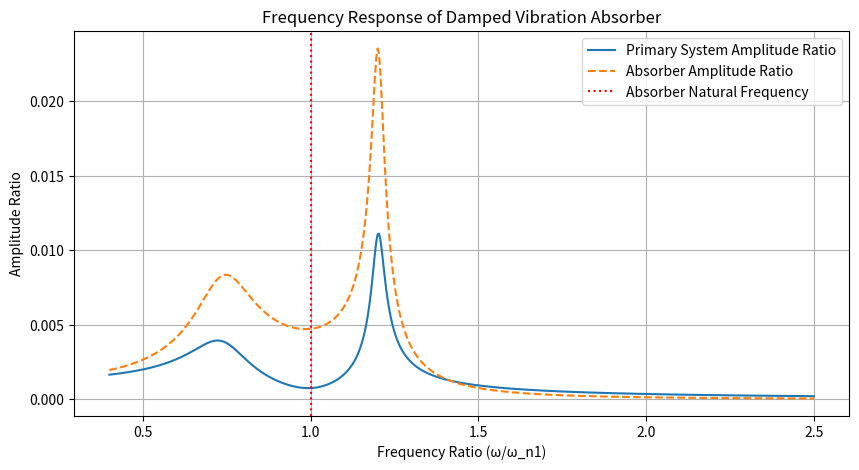
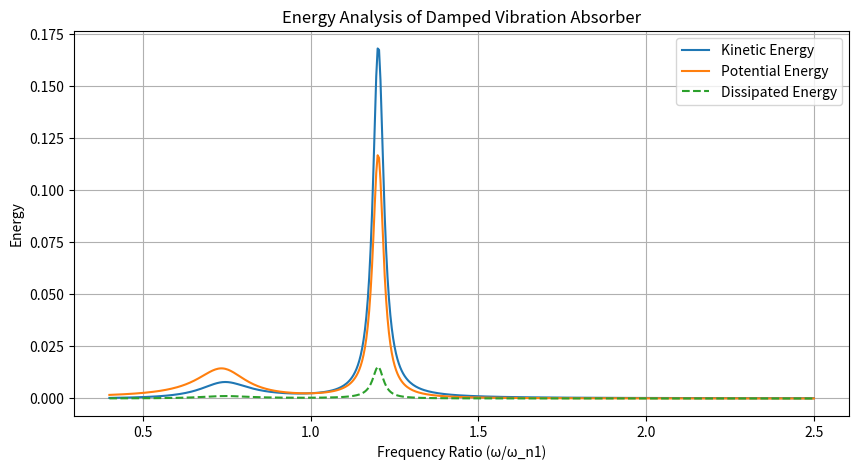

Generate these figures, in order, with matplotlib:
import numpy as np
import matplotlib.pyplot as plt
from scipy.linalg import solve

# System parameters (user-defined)
m1 = 1.0      # Primary mass (kg)
k1 = 1000.0   # Primary stiffness (N/m)
c1 = 2.0      # Primary damping (Ns/m)

m2 = 0.2      # Absorber mass (kg) (Increased for better peak visibility)
k2 = 200.0    # Absorber stiffness (N/m) (Adjusted for tuning)
c2 = 1.0      # Absorber damping (Ns/m) (Reduced to maintain sharp peaks)

# Natural frequencies
omega_n1 = np.sqrt(k1 / m1)
omega_n2 = np.sqrt(k2 / m2)

# Frequency range as a ratio of primary natural frequency
r_values = np.linspace(0.4, 2.5, 500)
frequencies = r_values * omega_n1

# Arrays to store results
X1_vals = []  # Amplitude ratio of primary system
X2_vals = []  # Amplitude ratio of absorber
KE_vals = []  # Kinetic energy stored
PE_vals = []  # Potential energy stored
Dissipation_vals = []  # Energy dissipated

# Loop over frequency range
for omega in frequencies:
    # Dynamic stiffness matrix
    A = np.array([[k1 - m1 * omega**2 + 1j * c1 * omega, -k2 + 1j * c2 * omega],
                  [-k2 + 1j * c2 * omega, k2 - m2 * omega**2 + 1j * c2 * omega]])
    
    F = np.array([1.0, 0.0])  # Force applied to primary mass only
    X = solve(A, F)  # Solve for displacements
    
    X1, X2 = X[0], X[1]
    
    # Compute energy terms
    KE1 = 0.5 * m1 * (omega**2) * np.abs(X1)**2
    KE2 = 0.5 * m2 * (omega**2) * np.abs(X2)**2
    PE1 = 0.5 * k1 * np.abs(X1)**2
    PE2 = 0.5 * k2 * np.abs(X2)**2
    Dissipation = 0.5 * (c1 * omega * np.abs(X1)**2 + c2 * omega * np.abs(X2)**2)
    
    # Store values
    X1_vals.append(np.abs(X1))
    X2_vals.append(np.abs(X2))
    KE_vals.append(KE1 + KE2)
    PE_vals.append(PE1 + PE2)
    Dissipation_vals.append(Dissipation)

# Convert lists to arrays
X1_vals = np.array(X1_vals)
X2_vals = np.array(X2_vals)
KE_vals = np.array(KE_vals)
PE_vals = np.array(PE_vals)
Dissipation_vals = np.array(Dissipation_vals)

# Plot Amplitude Ratio
plt.figure(figsize=(10, 5))
plt.plot(r_values, X1_vals, label='Primary System Amplitude Ratio')
plt.plot(r_values, X2_vals, label='Absorber Amplitude Ratio', linestyle='dashed')
plt.axvline(omega_n2 / omega_n1, color='red', linestyle='dotted', label='Absorber Natural Frequency')
plt.xlabel('Frequency Ratio (ω/ω_n1)')
plt.ylabel('Amplitude Ratio')
plt.title('Frequency Response of Damped Vibration Absorber')
plt.legend()
plt.grid()
plt.show()

# Plot Energy Analysis
plt.figure(figsize=(10, 5))
plt.plot(r_values, KE_vals, label='Kinetic Energy')
plt.plot(r_values, PE_vals, label='Potential Energy')
plt.plot(r_values, Dissipation_vals, label='Dissipated Energy', linestyle='dashed')
plt.xlabel('Frequency Ratio (ω/ω_n1)')
plt.ylabel('Energy')
plt.title('Energy Analysis of Damped Vibration Absorber')
plt.legend()
plt.grid()
plt.show()
